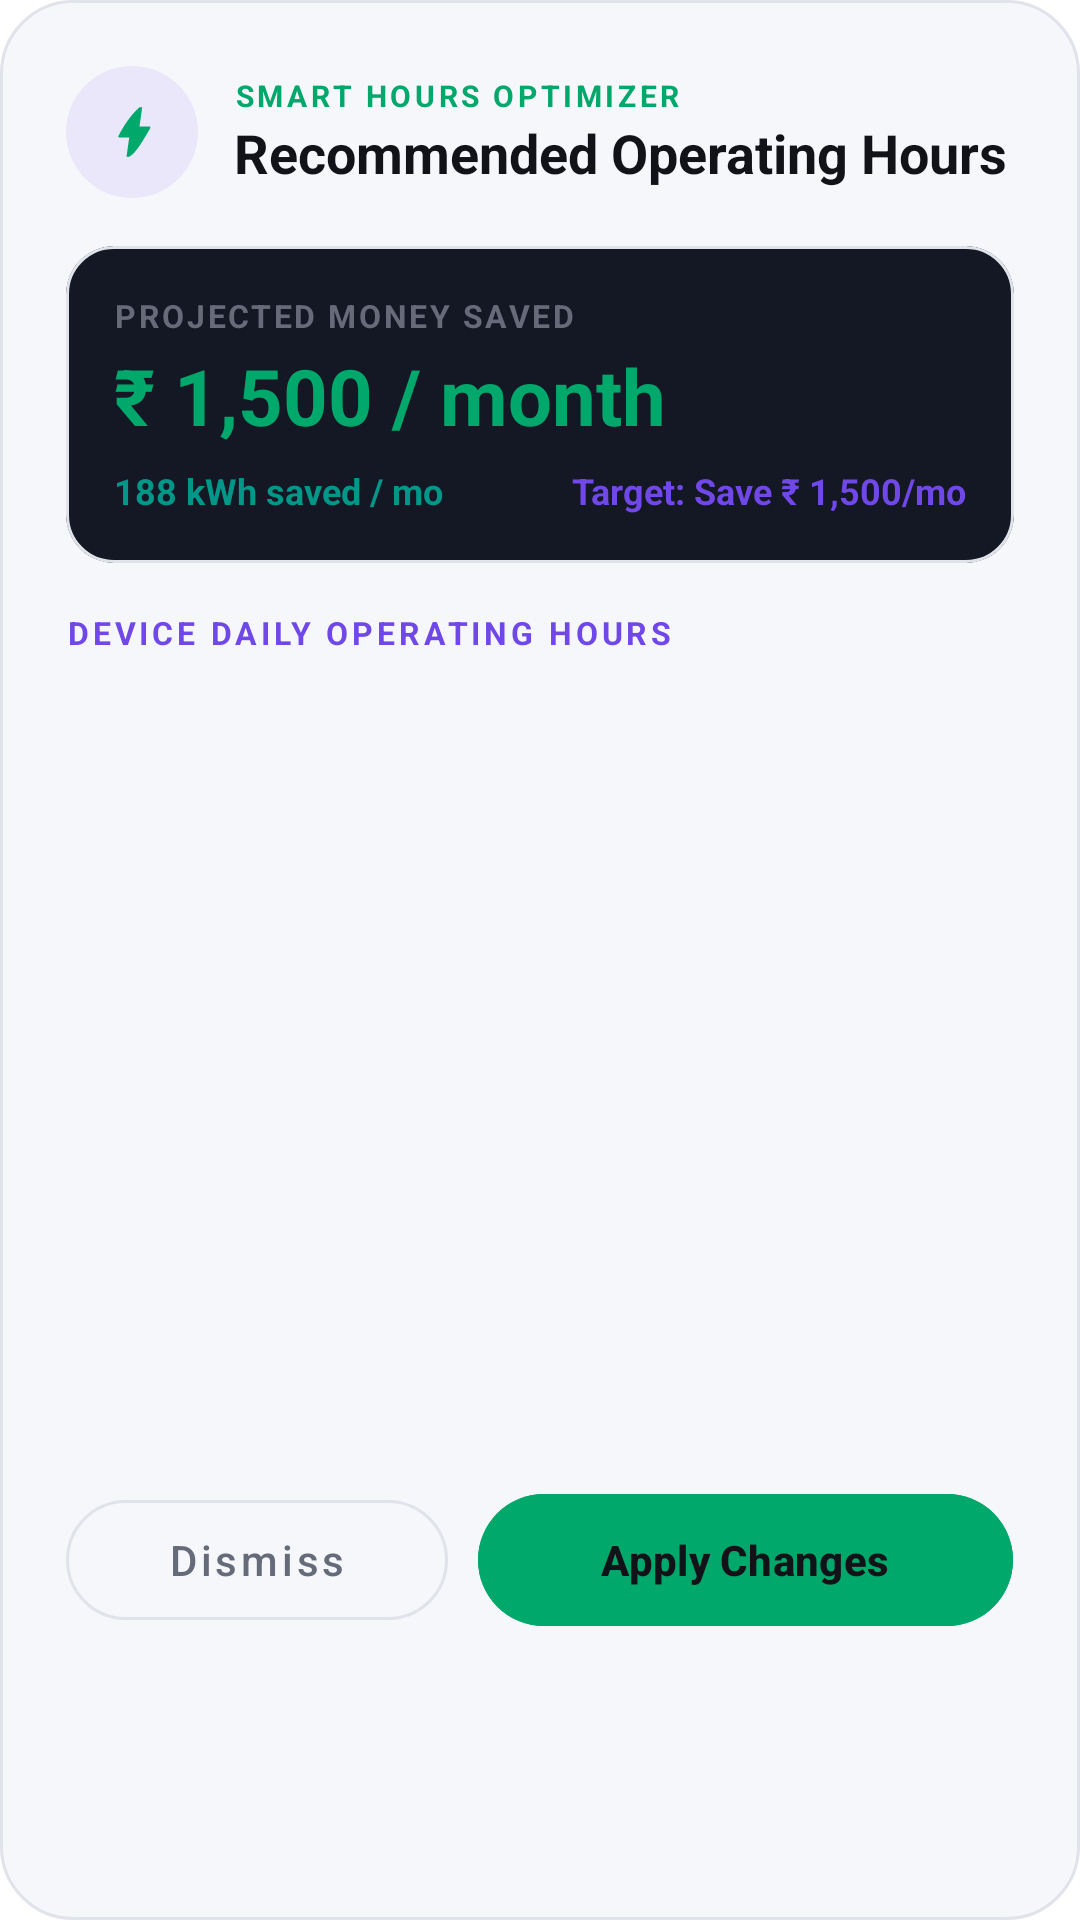

This screen was rendered from an Android layout file. Write that file and the resources it references.
<!-- AndroidManifest.xml: application theme Theme.BACHAT -->
<!-- res/layout/dialog_smart_schedule.xml -->
<?xml version="1.0" encoding="utf-8"?>
<LinearLayout xmlns:android="http://schemas.android.com/apk/res/android"
    xmlns:app="http://schemas.android.com/apk/res-auto"
    android:layout_width="match_parent"
    android:layout_height="wrap_content"
    android:background="@drawable/bg_dialog"
    android:orientation="vertical"
    android:padding="22dp">

    
    <LinearLayout
        android:layout_width="match_parent"
        android:layout_height="wrap_content"
        android:orientation="horizontal"
        android:gravity="center_vertical">

        <FrameLayout
            android:layout_width="44dp"
            android:layout_height="44dp"
            android:background="@drawable/bg_icon_circle">

            <ImageView
                android:layout_width="22dp"
                android:layout_height="22dp"
                android:layout_gravity="center"
                android:src="@drawable/ic_bolt"
                app:tint="@color/accent_green" />
        </FrameLayout>

        <LinearLayout
            android:layout_width="0dp"
            android:layout_weight="1"
            android:layout_height="wrap_content"
            android:orientation="vertical"
            android:layout_marginStart="12dp">

            <TextView
                android:layout_width="wrap_content"
                android:layout_height="wrap_content"
                android:text="SMART HOURS OPTIMIZER"
                android:textColor="@color/accent_green"
                android:textSize="10sp"
                android:letterSpacing="0.12"
                android:textStyle="bold" />

            <TextView
                android:layout_width="wrap_content"
                android:layout_height="wrap_content"
                android:text="Recommended Operating Hours"
                android:textColor="@color/text_primary"
                android:textSize="18sp"
                android:textStyle="bold" />
        </LinearLayout>
    </LinearLayout>

    
    <com.google.android.material.card.MaterialCardView
        android:layout_width="match_parent"
        android:layout_height="wrap_content"
        android:layout_marginTop="16dp"
        app:cardCornerRadius="16dp"
        app:cardElevation="0dp"
        app:strokeColor="@color/stroke_color"
        app:strokeWidth="1dp"
        app:cardBackgroundColor="#141724">

        <LinearLayout
            android:layout_width="match_parent"
            android:layout_height="wrap_content"
            android:orientation="vertical"
            android:padding="16dp">

            <TextView
                android:id="@+id/tvSavingsLabel"
                android:layout_width="wrap_content"
                android:layout_height="wrap_content"
                android:text="PROJECTED MONEY SAVED"
                android:textColor="@color/text_secondary"
                android:textSize="10.5sp"
                android:letterSpacing="0.08"
                android:textStyle="bold" />

            
            <TextView
                android:id="@+id/tvMoneySavedHighlight"
                android:layout_width="wrap_content"
                android:layout_height="wrap_content"
                android:text="₹ 1,500 / month"
                android:textColor="@color/accent_green"
                android:textSize="26sp"
                android:textStyle="bold"
                android:layout_marginTop="2dp" />

            
            <LinearLayout
                android:layout_width="match_parent"
                android:layout_height="wrap_content"
                android:orientation="horizontal"
                android:layout_marginTop="6dp">

                <TextView
                    android:id="@+id/tvEnergySavedHighlight"
                    android:layout_width="0dp"
                    android:layout_weight="1"
                    android:layout_height="wrap_content"
                    android:text="188 kWh saved / mo"
                    android:textColor="@color/accent_teal"
                    android:textSize="12sp"
                    android:textStyle="bold" />

                <TextView
                    android:id="@+id/tvTargetComparison"
                    android:layout_width="wrap_content"
                    android:layout_height="wrap_content"
                    android:text="Target: Save ₹ 1,500/mo"
                    android:textColor="@color/accent_purple_light"
                    android:textSize="12sp"
                    android:textStyle="bold" />
            </LinearLayout>
        </LinearLayout>
    </com.google.android.material.card.MaterialCardView>

    
    <TextView
        android:layout_width="wrap_content"
        android:layout_height="wrap_content"
        android:text="DEVICE DAILY OPERATING HOURS"
        android:textColor="@color/accent_purple_light"
        android:textSize="10.5sp"
        android:letterSpacing="0.12"
        android:textStyle="bold"
        android:layout_marginTop="16dp"
        android:layout_marginBottom="10dp" />

    
    <androidx.recyclerview.widget.RecyclerView
        android:id="@+id/rvScheduleList"
        android:layout_width="match_parent"
        android:layout_height="250dp"
        android:scrollbars="vertical" />

    
    <LinearLayout
        android:layout_width="match_parent"
        android:layout_height="wrap_content"
        android:orientation="horizontal"
        android:layout_marginTop="16dp">

        <com.google.android.material.button.MaterialButton
            android:id="@+id/btnDismissSchedule"
            style="@style/Widget.MaterialComponents.Button.OutlinedButton"
            android:layout_width="0dp"
            android:layout_weight="1"
            android:layout_height="52dp"
            android:text="Dismiss"
            android:textColor="@color/text_secondary"
            android:textAllCaps="false"
            app:cornerRadius="26dp"
            app:strokeColor="@color/stroke_color"
            android:layout_marginEnd="10dp" />

        <com.google.android.material.button.MaterialButton
            android:id="@+id/btnApplySchedule"
            android:layout_width="0dp"
            android:layout_weight="1.4"
            android:layout_height="52dp"
            android:text="Apply Changes"
            android:textColor="@color/on_accent_green"
            android:textStyle="bold"
            android:textAllCaps="false"
            android:backgroundTint="@color/accent_green"
            app:cornerRadius="26dp" />
    </LinearLayout>

</LinearLayout>
<!-- resources referenced by this layout -->
<resources>
  <color name="accent_green">#00A86B</color>
  <color name="accent_purple_light">#7048E8</color>
  <color name="accent_teal">#009688</color>
  <color name="on_accent_green">#121318</color>
  <color name="stroke_color">#E0E3EA</color>
  <color name="text_primary">#121318</color>
  <color name="text_secondary">#666B7A</color>
  <!-- drawable bg_dialog (drawable) -->
  <?xml version="1.0" encoding="utf-8"?>
  <shape xmlns:android="http://schemas.android.com/apk/res/android">
      <solid android:color="@color/card_bg"/>
      <corners android:radius="24dp"/>
      <stroke android:width="1dp" android:color="@color/stroke_color"/>
  </shape>
  <!-- drawable bg_icon_circle (drawable) -->
  <?xml version="1.0" encoding="utf-8"?>
  <shape xmlns:android="http://schemas.android.com/apk/res/android"
      android:shape="oval">
      <solid android:color="#1A7C5CFC"/>
      <size android:width="56dp" android:height="56dp"/>
  </shape>
  <!-- drawable ic_bolt (drawable) -->
  <vector xmlns:android="http://schemas.android.com/apk/res/android"
      android:width="24dp"
      android:height="24dp"
      android:viewportWidth="24"
      android:viewportHeight="24">
    <path
        android:fillColor="@color/bg_main"
        android:pathData="M11,21h-1l1,-7H7.5c-0.58,0 -0.57,-0.32 -0.38,-0.66s0.08,-0.15 0.12,-0.22C8.45,10.74 10.94,6.38 14.71,3h1l-1,7h3.5c0.49,0 0.56,0.33 0.47,0.51l-0.07,0.15C15.93,15.29 13.44,19.64 11,21z"/>
  </vector>
  <style name="Theme.BACHAT" parent="Base.Theme.BACHAT" />
  <color name="card_bg">#F6F7FA</color>
  <color name="bg_main">#FFFFFF</color>
  <style name="Base.Theme.BACHAT" parent="Theme.Material3.DayNight.NoActionBar">
          <item name="colorPrimary">@color/accent_purple</item>
          <item name="colorSecondary">@color/accent_green</item>
          <item name="android:windowBackground">@color/bg_main</item>
          <item name="android:statusBarColor">@color/bg_main</item>
          <item name="android:navigationBarColor">@color/bg_main</item>
          <item name="android:windowLightStatusBar">true</item>
          <item name="android:textColorPrimary">@color/text_primary</item>
          <item name="android:textColorSecondary">@color/text_secondary</item>
          <item name="android:textColorHint">@color/text_secondary</item>
          <item name="android:colorControlActivated">@color/accent_green</item>
          <item name="colorOnPrimary">@color/white</item>
      </style>
  <color name="accent_purple">#7C5CFC</color>
  <color name="white">#FFFFFF</color>
</resources>
